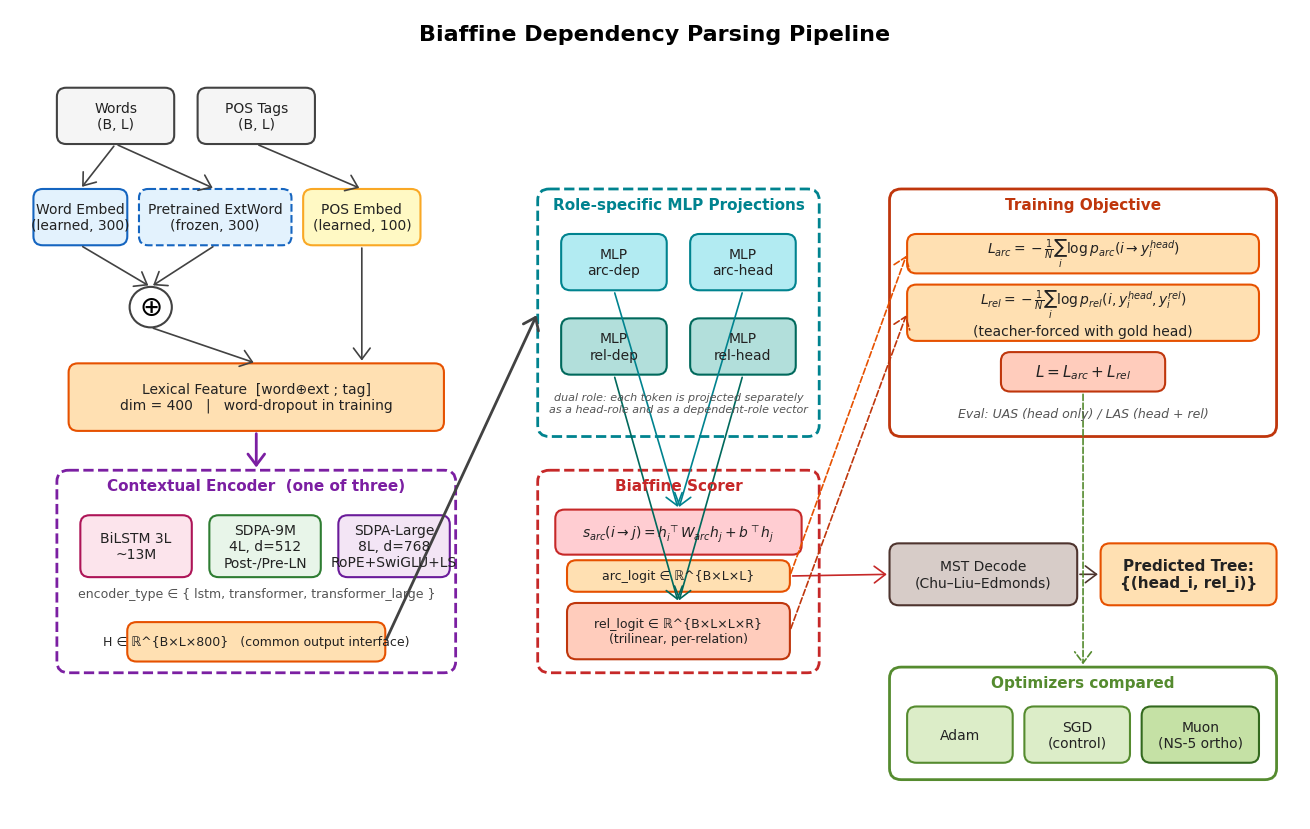

Reproduce this figure in Python.
#!/usr/bin/env python
# -*- coding: utf-8 -*-
"""
Pipeline 图的 matplotlib fallback 版本。
- 主用 drawio (figures/pipeline.drawio, 手动导出为 pipeline.png 高级感)。
- fallback: 本脚本直接渲染 pipeline.png, 不依赖 drawio, 适合 LaTeX 编译时直接使用。
"""
import matplotlib
matplotlib.use("Agg")
import matplotlib.pyplot as plt
from matplotlib.patches import FancyBboxPatch, FancyArrowPatch, Circle
from matplotlib.lines import Line2D

plt.rcParams["font.sans-serif"] = ["DejaVu Sans", "Arial"]
plt.rcParams["axes.unicode_minus"] = False

fig, ax = plt.subplots(figsize=(13.2, 8.4))
ax.set_xlim(0, 1100)
ax.set_ylim(720, 0)        # y 倒置, 0 在顶
ax.axis("off")

PALETTE = {
    "input":    ("#F5F5F5", "#424242"),
    "embed_w":  ("#E3F2FD", "#1565C0"),
    "embed_t":  ("#FFF9C4", "#F9A825"),
    "lex":      ("#FFE0B2", "#E65100"),
    "lstm":     ("#FCE4EC", "#AD1457"),
    "sdpa9":    ("#E8F5E9", "#2E7D32"),
    "large":    ("#F3E5F5", "#6A1B9A"),
    "mlp_arc":  ("#B2EBF2", "#00838F"),
    "mlp_rel":  ("#B2DFDB", "#00695C"),
    "biaf_arc": ("#FFCDD2", "#C62828"),
    "biaf_rel": ("#FFCCBC", "#BF360C"),
    "mst":      ("#D7CCC8", "#4E342E"),
    "loss":     ("#FFE0B2", "#E65100"),
    "loss_t":   ("#FFCCBC", "#BF360C"),
    "opt":      ("#DCEDC8", "#558B2F"),
    "opt_muon": ("#C5E1A5", "#33691E"),
}

def box(xy, wh, text, key, fontsize=10, bold=False, dashed=False, italic=False):
    fc, ec = PALETTE[key]
    x, y = xy; w, h = wh
    rect = FancyBboxPatch(
        (x, y), w, h,
        boxstyle="round,pad=0.02,rounding_size=8",
        linewidth=1.5, edgecolor=ec, facecolor=fc,
        linestyle=("dashed" if dashed else "solid"),
    )
    ax.add_patch(rect)
    fw = "bold" if bold else "normal"
    fs = "italic" if italic else "normal"
    ax.text(x + w/2, y + h/2, text, ha="center", va="center",
            fontsize=fontsize, fontweight=fw, fontstyle=fs, color="#222222")
    return (x, y, w, h)

def group_frame(xy, wh, title, color, dashed=True):
    x, y = xy; w, h = wh
    rect = FancyBboxPatch(
        (x, y), w, h,
        boxstyle="round,pad=0.02,rounding_size=10",
        linewidth=2, edgecolor=color, facecolor="none",
        linestyle=("dashed" if dashed else "solid"),
    )
    ax.add_patch(rect)
    ax.text(x + w/2, y + 14, title, ha="center", va="center",
            fontsize=11, fontweight="bold", color=color)

def arrow(p1, p2, color="#424242", dashed=False, lw=1.2):
    style = "->,head_length=8,head_width=6"
    arr = FancyArrowPatch(
        p1, p2,
        arrowstyle=style,
        color=color, linewidth=lw,
        linestyle=("dashed" if dashed else "solid"),
        shrinkA=2, shrinkB=2,
    )
    ax.add_patch(arr)

ax.text(550, 22, "Biaffine Dependency Parsing Pipeline",
        ha="center", va="center", fontsize=16, fontweight="bold")

# ============= Embedding Stack =============
in_words = box((40, 70),  (100, 50), "Words\n(B, L)",     "input")
in_tags  = box((160, 70), (100, 50), "POS Tags\n(B, L)",  "input")

emb_w   = box((20, 160),  (80, 50),  "Word Embed\n(learned, 300)",       "embed_w")
emb_ext = box((110, 160), (130, 50), "Pretrained ExtWord\n(frozen, 300)","embed_w", dashed=True)
emb_t   = box((250, 160), (100, 50), "POS Embed\n(learned, 100)",        "embed_t")

# ⊕ symbol
circ = Circle((120, 265), 18, facecolor="white", edgecolor="#424242", linewidth=1.5)
ax.add_patch(circ)
ax.text(120, 265, r"$\oplus$", ha="center", va="center", fontsize=20, fontweight="bold")

lex = box((50, 315), (320, 60),
          "Lexical Feature  [word⊕ext ; tag]\n"
          "dim = 400   |   word-dropout in training",
          "lex", fontsize=10)

# ============= Encoder slot =============
group_frame((40, 410), (340, 180), "Contextual Encoder  (one of three)", "#7B1FA2")
enc_lstm   = box((60, 450),  (95, 55), "BiLSTM 3L\n~13M",                          "lstm")
enc_sdpa9  = box((170, 450), (95, 55), "SDPA-9M\n4L, d=512\nPost-/Pre-LN",         "sdpa9")
enc_large  = box((280, 450), (95, 55), "SDPA-Large\n8L, d=768\nRoPE+SwiGLU+LS",    "large")
ax.text(210, 520, "encoder_type ∈ { lstm, transformer, transformer_large }",
        ha="center", va="center", fontsize=9, color="#555555")
enc_h = box((100, 545), (220, 35),
            r"H ∈ ℝ^{B×L×800}   (common output interface)",
            "lex", fontsize=9)

# ============= MLP projections =============
group_frame((450, 160), (240, 220), "Role-specific MLP Projections", "#00838F")
mlp_arc_dep  = box((470, 200), (90, 50), "MLP\narc-dep",  "mlp_arc")
mlp_arc_head = box((580, 200), (90, 50), "MLP\narc-head", "mlp_arc")
mlp_rel_dep  = box((470, 275), (90, 50), "MLP\nrel-dep",  "mlp_rel")
mlp_rel_head = box((580, 275), (90, 50), "MLP\nrel-head", "mlp_rel")
ax.text(570, 350,
        "dual role: each token is projected separately\n"
        "as a head-role and as a dependent-role vector",
        ha="center", va="center", fontsize=8, color="#555555", style="italic")

# ============= Biaffine =============
group_frame((450, 410), (240, 180), "Biaffine Scorer", "#C62828")
biaf_arc       = box((465, 445), (210, 40),
                     r"$s_{arc}(i\to j) = h_i^\top W_{arc} h_j + b^\top h_j$",
                     "biaf_arc", fontsize=10)
biaf_arc_logit = box((475, 490), (190, 28),
                     r"arc_logit ∈ ℝ^{B×L×L}",
                     "lex", fontsize=9)
biaf_rel       = box((475, 528), (190, 50),
                     "rel_logit ∈ ℝ^{B×L×L×R}\n(trilinear, per-relation)",
                     "biaf_rel", fontsize=9)

# ============= MST + tree =============
mst  = box((750, 475), (160, 55), "MST Decode\n(Chu–Liu–Edmonds)", "mst")
tree = box((930, 475), (150, 55), "Predicted Tree:\n{(head_i, rel_i)}",
           "lex", fontsize=11, bold=True)

# ============= Loss panel =============
group_frame((750, 160), (330, 220), "Training Objective", "#BF360C", dashed=False)
loss_arc = box((765, 200), (300, 35),
               r"$L_{arc} = -\frac{1}{N} \sum_i \log p_{arc}(i \to y^{head}_i)$",
               "loss", fontsize=10)
loss_rel = box((765, 245), (300, 50),
               r"$L_{rel} = -\frac{1}{N} \sum_i \log p_{rel}(i, y^{head}_i, y^{rel}_i)$"
               + "\n(teacher-forced with gold head)",
               "loss", fontsize=10)
loss_total = box((845, 305), (140, 35),
                 r"$L = L_{arc} + L_{rel}$",
                 "loss_t", fontsize=11, bold=True)
ax.text(915, 360, "Eval: UAS (head only) / LAS (head + rel)",
        ha="center", va="center", fontsize=9, color="#555555", style="italic")

# ============= Optimizer panel =============
group_frame((750, 585), (330, 100), "Optimizers compared", "#558B2F", dashed=False)
opt_adam = box((765, 620), (90, 50), "Adam",           "opt")
opt_sgd  = box((865, 620), (90, 50), "SGD\n(control)", "opt")
opt_muon = box((965, 620), (100, 50), "Muon\n(NS-5 ortho)", "opt_muon")

# ============= Arrows =============
def bot(b):  x, y, w, h = b; return (x + w/2, y + h)
def top(b):  x, y, w, h = b; return (x + w/2, y)
def left(b): x, y, w, h = b; return (x,         y + h/2)
def right(b):x, y, w, h = b; return (x + w,     y + h/2)

# in -> emb
arrow(bot(in_words), top(emb_w))
arrow(bot(in_words), top(emb_ext))
arrow(bot(in_tags),  top(emb_t))
# emb -> ⊕ -> lex
arrow(bot(emb_w),   (120, 247))
arrow(bot(emb_ext), (120, 247))
arrow((120, 283),   top(lex))
arrow(bot(emb_t),   (300, 315))
# lex -> encoder
arrow(bot(lex), (210, 410), color="#7B1FA2", lw=2)
# encoder out -> mlp box
arrow(right(enc_h), (450, 270), color="#424242", lw=2)
# mlp -> biaffine
arrow(bot(mlp_arc_dep),  top(biaf_arc), color="#00838F")
arrow(bot(mlp_arc_head), top(biaf_arc), color="#00838F")
arrow(bot(mlp_rel_dep),  top(biaf_rel), color="#00695C")
arrow(bot(mlp_rel_head), top(biaf_rel), color="#00695C")
# biaffine -> mst -> tree
arrow(right(biaf_arc_logit), left(mst), color="#C62828")
arrow(right(mst), left(tree), color="#4E342E")
# biaffine -> loss
arrow((665, 504), (765, 217), color="#E65100", dashed=True)
arrow((665, 553), (765, 270), color="#BF360C", dashed=True)
# loss -> optimizer
arrow(bot(loss_total), (915, 585), color="#558B2F", dashed=True)

plt.tight_layout()
out = "pipeline.png"
plt.savefig(out, dpi=180, bbox_inches="tight", facecolor="white")
print(f"saved -> {out}")
